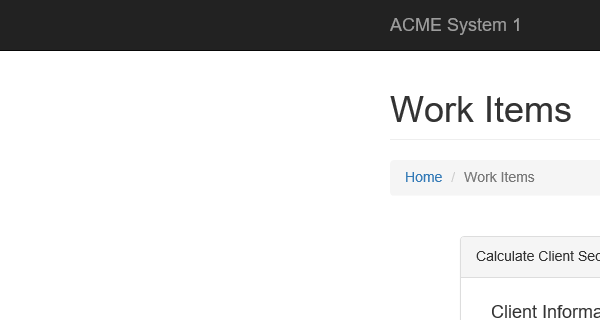
Task: UiPath REFramework Template
Workflow: Navigate_Dashboard

Step 1: Attach Browser 'iexplore.exe ACME' in window 'ACME System 1 - *'

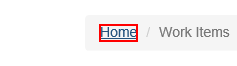
Step 2: click on the link 'Home'
